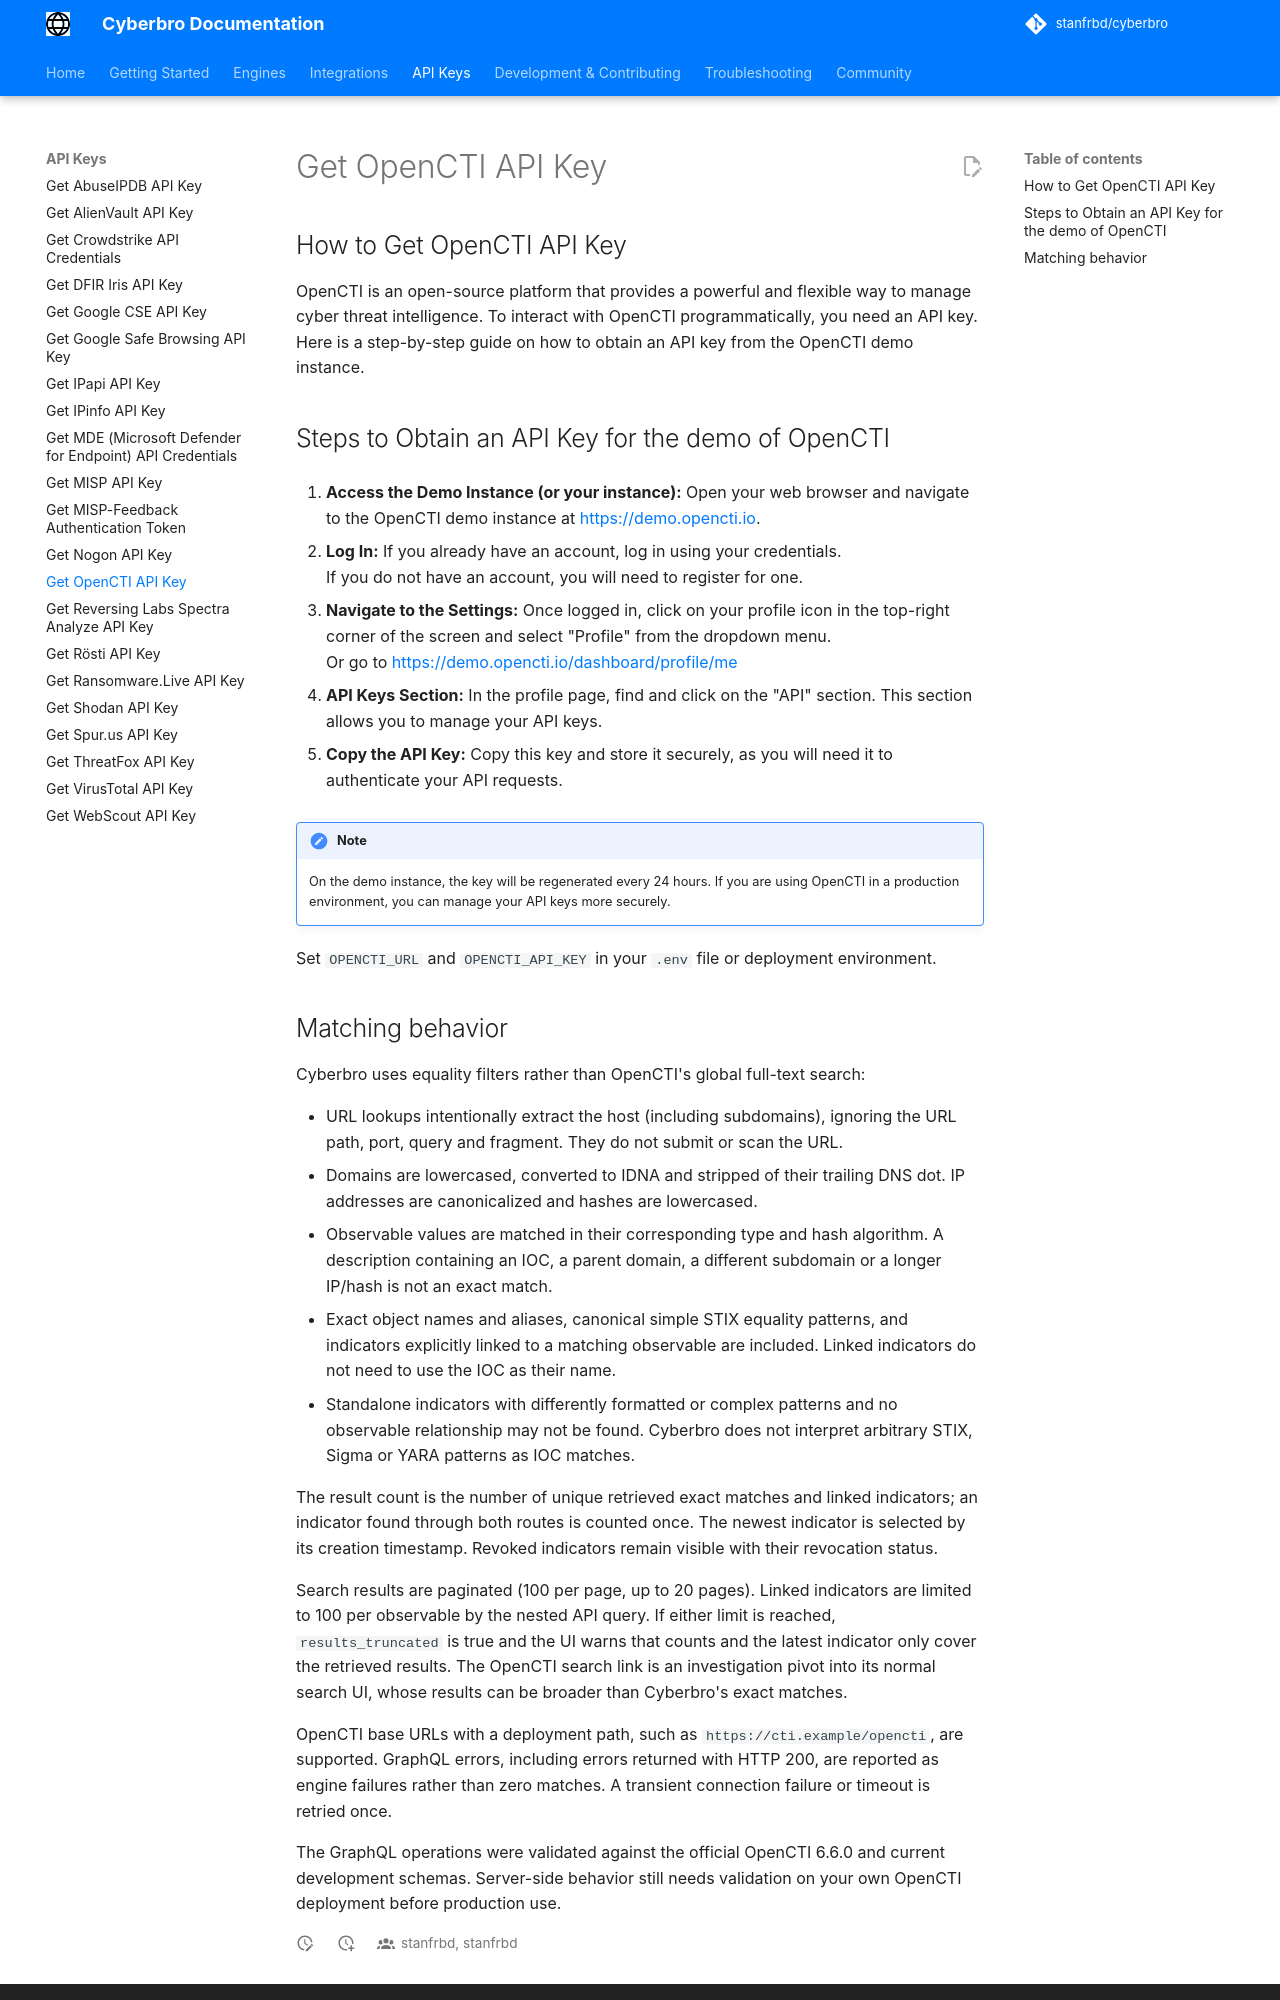

repository: stanfrbd/cyberbro · page: api-keys/Get-OpenCTI-API-key/index.html · generator: mkdocs

## How to Get OpenCTI API Key

OpenCTI is an open-source platform that provides a powerful and flexible way to manage cyber threat intelligence. To interact with OpenCTI programmatically, you need an API key. Here is a step-by-step guide on how to obtain an API key from the OpenCTI demo instance.

## Steps to Obtain an API Key for the demo of OpenCTI

1. **Access the Demo Instance (or your instance):**
    Open your web browser and navigate to the OpenCTI demo instance at [https://demo.opencti.io](https://demo.opencti.io).

2. **Log In:**
    If you already have an account, log in using your credentials.  
    If you do not have an account, you will need to register for one.

3. **Navigate to the Settings:**
    Once logged in, click on your profile icon in the top-right corner of the screen and select "Profile" from the dropdown menu.  
    Or go to [https://demo.opencti.io/dashboard/profile/me](https://demo.opencti.io/dashboard/profile/me)

4. **API Keys Section:**
    In the profile page, find and click on the "API" section. This section allows you to manage your API keys.

6. **Copy the API Key:**
    Copy this key and store it securely, as you will need it to authenticate your API requests.

!!! note
    On the demo instance, the key will be regenerated every 24 hours. If you are using OpenCTI in a production environment, you can manage your API keys more securely.

Set `OPENCTI_URL` and `OPENCTI_API_KEY` in your `.env` file or deployment environment.
